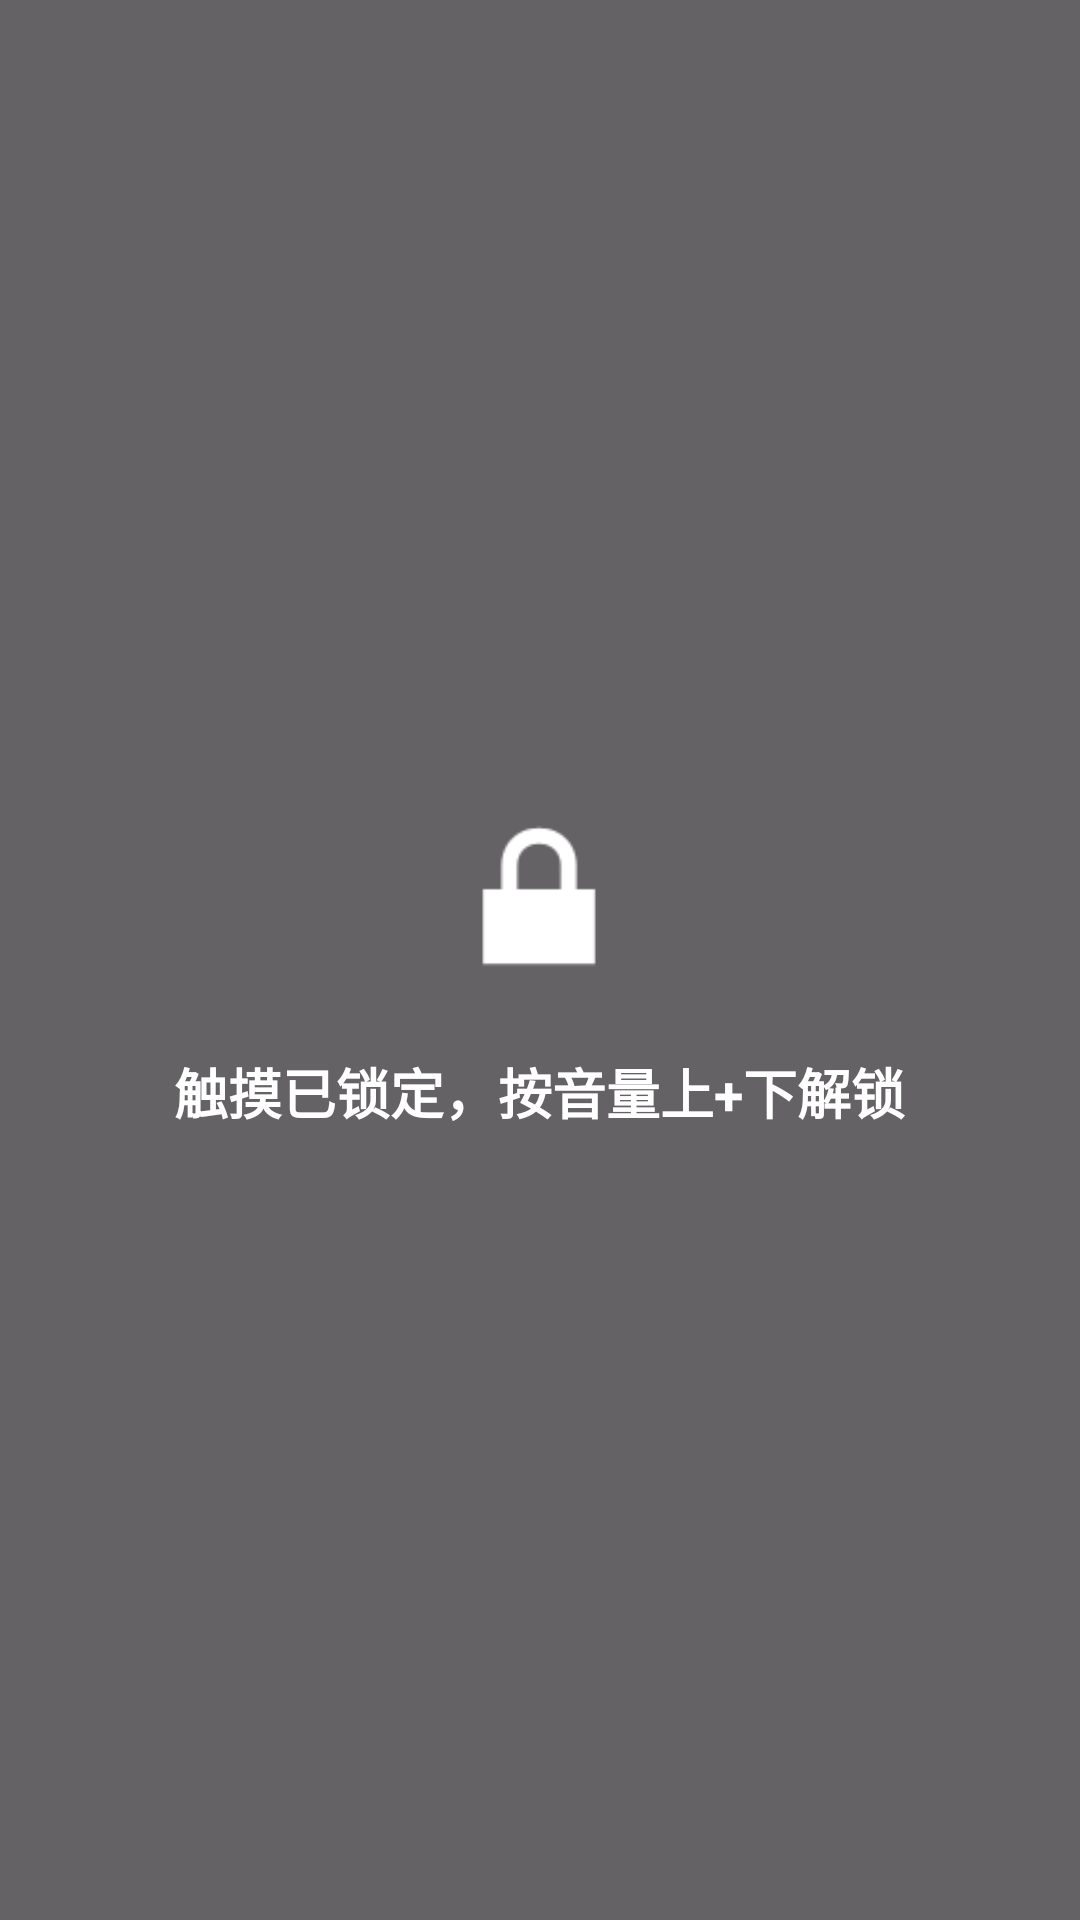

The Android layout XML behind this screen, and the referenced resources:
<!-- AndroidManifest.xml: application theme Theme.TouchLock -->
<!-- res/layout/overlay_lock.xml -->
<?xml version="1.0" encoding="utf-8"?>
<FrameLayout xmlns:android="http://schemas.android.com/apk/res/android"
    android:layout_width="match_parent"
    android:layout_height="match_parent"
    android:background="#99000000">

    
    <LinearLayout
        android:layout_width="wrap_content"
        android:layout_height="wrap_content"
        android:layout_gravity="center"
        android:gravity="center_horizontal"
        android:orientation="vertical">

        
        <ImageView
            android:id="@+id/ivLockIcon"
            android:layout_width="72dp"
            android:layout_height="72dp"
            android:importantForAccessibility="no"
            android:src="@android:drawable/ic_lock_lock"
            android:tint="#FFFFFFFF" />

        
        <TextView
            android:id="@+id/tvLockHint"
            android:layout_width="wrap_content"
            android:layout_height="wrap_content"
            android:layout_marginTop="16dp"
            android:gravity="center"
            android:lineSpacingExtra="4dp"
            android:text="@string/overlay_lock_hint"
            android:textColor="#FFFFFFFF"
            android:textSize="18sp"
            android:textStyle="bold" />

    </LinearLayout>

</FrameLayout>
<!-- resources referenced by this layout -->
<resources>
  <string name="overlay_lock_hint">触摸已锁定，按音量上+下解锁</string>
  <style name="Theme.TouchLock" parent="Theme.Material3.DayNight.NoActionBar">
          
      </style>
</resources>
